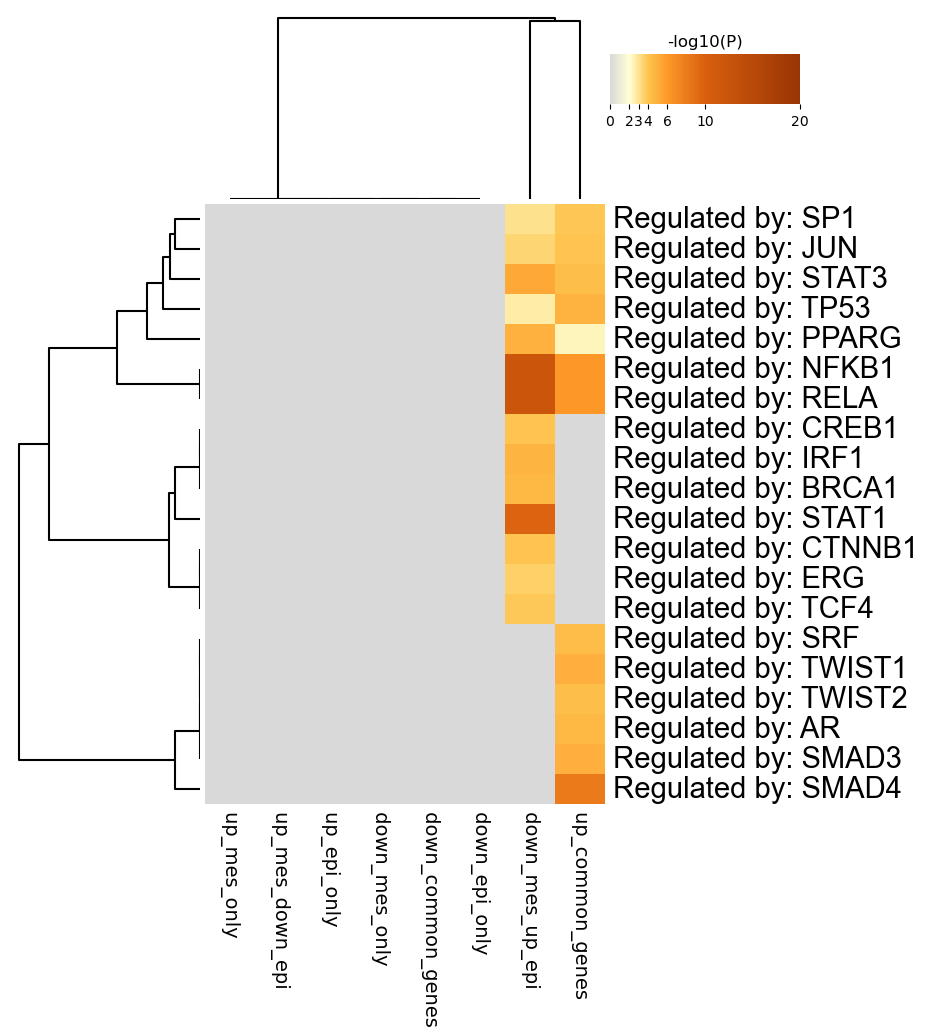

The data file committed next to this chart (first rows):
GO, Description, _LogP_down_common_genes, _LogP_down_epi_only, _LogP_down_mes_only, _LogP_down_mes_up_epi, _LogP_up_common_genes, _LogP_up_epi_only, _LogP_up_mes_down_epi, _LogP_up_mes_only
TRR01256, Regulated by: SP1, 0.0, 0.0, 0.0, -3.059, -3.942, 0.0, 0.0, 0.0
TRR00645, Regulated by: JUN, 0.0, 0.0, 0.0, -3.466, -4.062, 0.0, 0.0, 0.0
TRR01277, Regulated by: STAT3, 0.0, 0.0, 0.0, -5.257, -4.244, 0.0, 0.0, 0.0
TRR01419, Regulated by: TP53, 0.0, 0.0, 0.0, -2.705, -4.828, 0.0, 0.0, 0.0
TRR01062, Regulated by: PPARG, 0.0, 0.0, 0.0, -4.889, -2.422, 0.0, 0.0, 0.0
TRR00875, Regulated by: NFKB1, 0.0, 0.0, 0.0, -12.17, -6.06, 0.0, 0.0, 0.0
TRR01158, Regulated by: RELA, 0.0, 0.0, 0.0, -12.33, -6.151, 0.0, 0.0, 0.0
TRR00125, Regulated by: CREB1, 0.0, 0.0, 0.0, -4.053, 0.0, 0.0, 0.0, 0.0
TRR00602, Regulated by: IRF1, 0.0, 0.0, 0.0, -4.753, 0.0, 0.0, 0.0, 0.0
TRR00075, Regulated by: BRCA1, 0.0, 0.0, 0.0, -4.534, 0.0, 0.0, 0.0, 0.0
TRR01275, Regulated by: STAT1, 0.0, 0.0, 0.0, -9.655, 0.0, 0.0, 0.0, 0.0
TRR00138, Regulated by: CTNNB1, 0.0, 0.0, 0.0, -3.989, 0.0, 0.0, 0.0, 0.0
TRR00274, Regulated by: ERG, 0.0, 0.0, 0.0, -3.67, 0.0, 0.0, 0.0, 0.0
TRR01393, Regulated by: TCF4, 0.0, 0.0, 0.0, -3.853, 0.0, 0.0, 0.0, 0.0
TRR01270, Regulated by: SRF, 0.0, 0.0, 0.0, 0.0, -4.328, 0.0, 0.0, 0.0
TRR01437, Regulated by: TWIST1, 0.0, 0.0, 0.0, 0.0, -4.922, 0.0, 0.0, 0.0
TRR01438, Regulated by: TWIST2, 0.0, 0.0, 0.0, 0.0, -4.258, 0.0, 0.0, 0.0
TRR00011, Regulated by: AR, 0.0, 0.0, 0.0, 0.0, -4.553, 0.0, 0.0, 0.0
TRR01235, Regulated by: SMAD3, 0.0, 0.0, 0.0, 0.0, -4.922, 0.0, 0.0, 0.0
TRR01236, Regulated by: SMAD4, 0.0, 0.0, 0.0, 0.0, -8.117, 0.0, 0.0, 0.0
